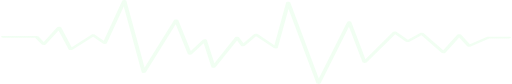
t = 0.00 s
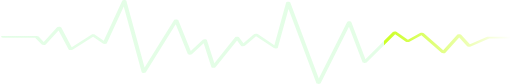
t = 1.25 s
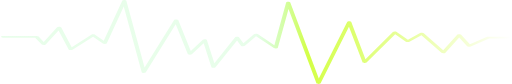
t = 2.50 s
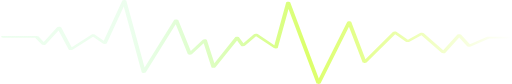
t = 3.75 s

The animated SVG that drew these frames (rendered in a browser with its animation timeline set to each time). Animation: 3 SMIL elements (animate=3); one cycle of 5.00 s, repeats indefinitely.


<svg xmlns="http://www.w3.org/2000/svg" width="820" height="135" viewBox="0 0 820 135" fill="none">
<path d="M510.458 135C510.416 135 510.416 135 510.373 135C508.71 134.984 507.345 134.521 507.132 133.915L462.266 14.6008L445.078 76.731C444.908 77.2734 443.841 77.7202 442.434 77.8319C440.984 77.9436 439.534 77.6883 438.809 77.2256L410.107 58.2068L392.109 73.6197C391.555 74.1143 390.232 74.4015 388.782 74.3696C387.375 74.3377 386.181 73.9548 385.797 73.4442L379.57 64.94L344.897 108.163C344.428 108.737 342.978 109.104 341.4 109.057C339.822 109.009 338.543 108.546 338.372 107.956L325.919 69.3756L306.812 87.07C306.258 87.5966 304.808 87.9157 303.315 87.8519C301.822 87.7881 300.628 87.3573 300.372 86.7988L280.967 39.1082L232.945 116.316C232.562 116.907 231.111 117.321 229.448 117.29C227.828 117.258 226.505 116.779 226.335 116.157L197.462 10.5002L170.252 69.5989C169.996 70.1255 168.888 70.5403 167.48 70.6201C166.073 70.6999 164.665 70.4446 163.983 69.9819L148.118 59.0046L115.108 79.8742C114.383 80.321 113.018 80.5602 111.653 80.4805C110.289 80.4007 109.18 80.0018 108.924 79.4912L92.6749 49.0325L72.0331 71.6093C71.564 72.1199 70.2845 72.439 68.8771 72.439C67.4697 72.439 66.1903 72.1837 65.7212 71.6891L55.0591 60.4725H3.36928C1.5354 60.4725 0 59.8821 0 59.196C0 58.5099 1.49275 57.9196 3.36928 57.9196H57.4474C58.8548 57.9196 60.1342 58.2227 60.6034 58.7174L68.8345 67.413L90.3719 43.8151C90.8837 43.2726 92.2485 42.9216 93.7838 42.9694C95.3191 43.0013 96.5559 43.4162 96.8545 43.9746L113.829 75.7896L145.388 55.8294C145.985 55.4465 147.137 55.2072 148.331 55.2072C149.525 55.2231 150.634 55.4625 151.231 55.8614L165.305 65.5941L194.988 1.03871C195.287 0.416447 196.737 -0.0303038 198.4 0.00160695C200.064 0.0175623 201.471 0.512194 201.641 1.13445L230.941 108.418L278.408 32.1517C278.792 31.5613 280.2 31.1624 281.82 31.1784C283.441 31.1943 284.763 31.6571 285.019 32.2474L305.192 81.8686L324.597 63.9029C325.151 63.3763 326.644 63.0572 328.137 63.1211C329.672 63.2008 330.866 63.6476 331.037 64.222L343.106 101.669L376.5 60.0576C376.926 59.5311 378.248 59.196 379.698 59.196H379.741C381.234 59.196 382.556 59.547 382.94 60.0736L389.763 69.3596L406.652 54.8881C407.164 54.4573 408.273 54.1541 409.552 54.1382C410.832 54.1063 412.026 54.3616 412.666 54.7764L439.491 72.5507L458.427 4.10213C458.598 3.46391 460.005 2.98528 461.711 2.96932C463.417 2.95337 464.867 3.41604 465.08 4.05426L510.927 125.985L556.518 35.1832C556.817 34.5769 558.267 34.1461 559.888 34.1621C561.551 34.178 562.916 34.6247 563.129 35.247L585.946 95.0477L630.002 51.4577C630.471 50.995 631.622 50.6758 632.944 50.6439C634.266 50.612 635.503 50.8673 636.143 51.2981L654.183 63.9348L673.759 53.1809C674.441 52.7979 675.635 52.5905 676.872 52.6384C678.109 52.6862 679.175 52.9734 679.644 53.3883L710.863 80.7996L733.381 55.9252C733.85 55.4146 735.13 55.0317 736.537 55.0317C737.987 55.0317 739.267 55.4146 739.693 55.9092L753.81 71.2264L780.678 59.5789C781.318 59.3077 782.256 59.1641 783.237 59.1641H816.631C818.465 59.1641 820 59.7545 820 60.4406C820 61.1266 818.507 61.717 816.631 61.717H784.772L755.089 74.577C754.321 74.912 753.085 75.0556 751.933 74.9759C750.739 74.8961 749.801 74.561 749.374 74.1462L736.58 60.2491L714.403 84.7246C713.976 85.2192 712.739 85.5543 711.332 85.5703C709.924 85.5862 708.645 85.2831 708.133 84.8044L675.849 56.4836L656.614 67.062C655.932 67.429 654.823 67.6364 653.671 67.6045C652.477 67.5885 651.454 67.3333 650.899 66.9344L633.712 54.904L587.652 100.473C587.097 101.015 585.647 101.334 584.155 101.27C582.619 101.207 581.425 100.76 581.212 100.201L559.419 43.0971L513.827 133.947C513.486 134.569 512.079 135 510.458 135Z" fill="url(#paint0_linear_476_1422)">
<!-- <animate dur="1s" attributeName="opacity" id='asd' from="1" to=".25" begin='3s;asd.end'  repeatCount="indefinite"/>
<animate dur="1s" attributeName="opacity" id='asd2' from=".25" to="1" begin='asd.end'  repeatCount="indefinite"/> -->
<animate id="animation1"
             attributeName="opacity"
             from="0.45" to="1" dur="1s"
             begin="0s;animation2.end" />
    <animate id="animation2"
             attributeName="opacity"
             from="1" to="0.45" dur="1s" 
             begin="animation1.end" />
</path>
<defs>
<linearGradient id="paint0_linear_476_1422" x1="-4.30032e-06" y1="68.1683" x2="820" y2="68.1683" gradientUnits="userSpaceOnUse">
<stop stop-color="#80F98C" stop-opacity="0.247059">
<animate id='ofs' dur="5s" attributeName="offset" fill="freeze" from="1" to="0"  repeatCount="indefinite"/>


<!-- <animate dur="4s" attributeName="offset" from="0" to="1" repeatCount="indefinite" begin="4s" fill="freeze" /> -->
</stop>
<stop offset="0.602083" stop-color="#C3FF00">
<!-- <animate dur="5s" attributeName="opacity"  values="0;1;0" begin="4s"  repeatCount="indefinite"/> -->

</stop>
<stop offset="1" stop-color="#C3FF00" stop-opacity="0">
<!-- <animate dur="5s" attributeName="opacity" values="0;1;0"  repeatCount="indefinite"/> -->

</stop>
</linearGradient>
</defs>
</svg>
